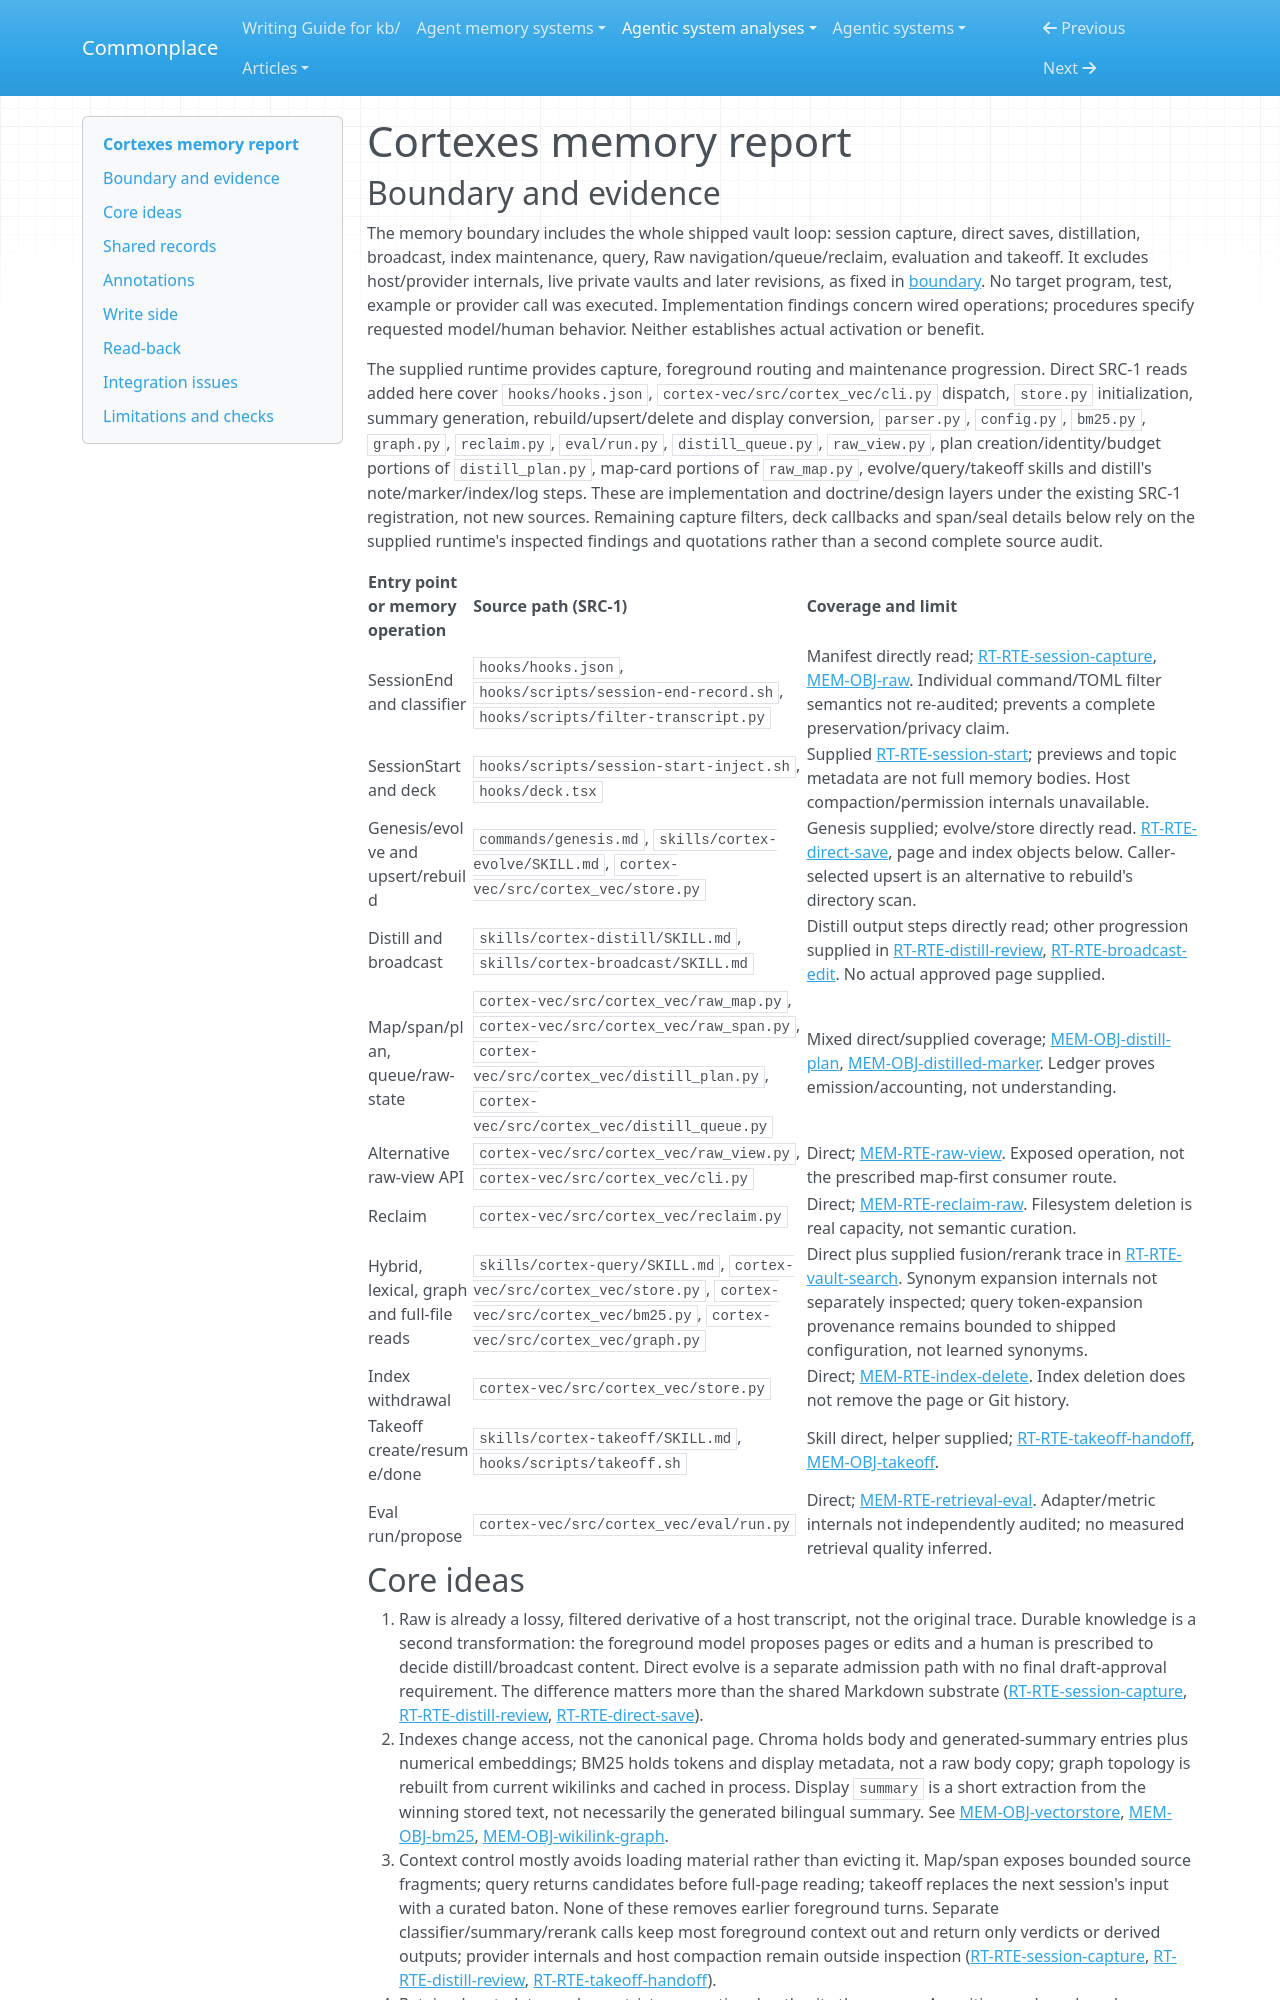

repository: zby/commonplace · page: agentic-system-analyses/retained/xbluesky--cortexes/memory/index.html · generator: mkdocs

---
type: agentic-system-analyses/types/agentic-system-memory-report.md
description: "Cortexes memory: filtered Raw, human-admitted pages, derived retrieval indexes and ephemeral continuation batons."
run-id: AAS-2026-11-08-cortexes-af94078f2405-01
source-identity: https://github.com/xbluesky/cortexes
reviewed-boundary: "2b8e79f0099203e0453147b708346349952bb963"
---

# Cortexes memory report

## Boundary and evidence

The memory boundary includes the whole shipped vault loop: session capture, direct saves, distillation, broadcast, index maintenance, query, Raw navigation/queue/reclaim, evaluation and takeoff. It excludes host/provider internals, live private vaults and later revisions, as fixed in [boundary](boundary.md#boundary-and-evidence). No target program, test, example or provider call was executed. Implementation findings concern wired operations; procedures specify requested model/human behavior. Neither establishes actual activation or benefit.

The supplied runtime provides capture, foreground routing and maintenance progression. Direct SRC-1 reads added here cover `hooks/hooks.json`, `cortex-vec/src/cortex_vec/cli.py` dispatch, `store.py` initialization, summary generation, rebuild/upsert/delete and display conversion, `parser.py`, `config.py`, `bm25.py`, `graph.py`, `reclaim.py`, `eval/run.py`, `distill_queue.py`, `raw_view.py`, plan creation/identity/budget portions of `distill_plan.py`, map-card portions of `raw_map.py`, evolve/query/takeoff skills and distill's note/marker/index/log steps. These are implementation and doctrine/design layers under the existing SRC-1 registration, not new sources. Remaining capture filters, deck callbacks and span/seal details below rely on the supplied runtime's inspected findings and quotations rather than a second complete source audit.

| Entry point or memory operation | Source path (SRC-1) | Coverage and limit |
|---|---|---|
| SessionEnd and classifier | `hooks/hooks.json`, `hooks/scripts/session-end-record.sh`, `hooks/scripts/filter-transcript.py` | Manifest directly read; [RT-RTE-session-capture](runtime.md#rt-rte-session-capture), [MEM-OBJ-raw](#mem-obj-raw). Individual command/TOML filter semantics not re-audited; prevents a complete preservation/privacy claim. |
| SessionStart and deck | `hooks/scripts/session-start-inject.sh`, `hooks/deck.tsx` | Supplied [RT-RTE-session-start](runtime.md#rt-rte-session-start); previews and topic metadata are not full memory bodies. Host compaction/permission internals unavailable. |
| Genesis/evolve and upsert/rebuild | `commands/genesis.md`, `skills/cortex-evolve/SKILL.md`, `cortex-vec/src/cortex_vec/store.py` | Genesis supplied; evolve/store directly read. [RT-RTE-direct-save](runtime.md#rt-rte-direct-save), page and index objects below. Caller-selected upsert is an alternative to rebuild's directory scan. |
| Distill and broadcast | `skills/cortex-distill/SKILL.md`, `skills/cortex-broadcast/SKILL.md` | Distill output steps directly read; other progression supplied in [RT-RTE-distill-review](runtime.md#rt-rte-distill-review), [RT-RTE-broadcast-edit](runtime.md#rt-rte-broadcast-edit). No actual approved page supplied. |
| Map/span/plan, queue/raw-state | `cortex-vec/src/cortex_vec/raw_map.py`, `cortex-vec/src/cortex_vec/raw_span.py`, `cortex-vec/src/cortex_vec/distill_plan.py`, `cortex-vec/src/cortex_vec/distill_queue.py` | Mixed direct/supplied coverage; [MEM-OBJ-distill-plan](#mem-obj-distill-plan), [MEM-OBJ-distilled-marker](#mem-obj-distilled-marker). Ledger proves emission/accounting, not understanding. |
| Alternative raw-view API | `cortex-vec/src/cortex_vec/raw_view.py`, `cortex-vec/src/cortex_vec/cli.py` | Direct; [MEM-RTE-raw-view](#mem-rte-raw-view). Exposed operation, not the prescribed map-first consumer route. |
| Reclaim | `cortex-vec/src/cortex_vec/reclaim.py` | Direct; [MEM-RTE-reclaim-raw](#mem-rte-reclaim-raw). Filesystem deletion is real capacity, not semantic curation. |
| Hybrid, lexical, graph and full-file reads | `skills/cortex-query/SKILL.md`, `cortex-vec/src/cortex_vec/store.py`, `cortex-vec/src/cortex_vec/bm25.py`, `cortex-vec/src/cortex_vec/graph.py` | Direct plus supplied fusion/rerank trace in [RT-RTE-vault-search](runtime.md#rt-rte-vault-search). Synonym expansion internals not separately inspected; query token-expansion provenance remains bounded to shipped configuration, not learned synonyms. |
| Index withdrawal | `cortex-vec/src/cortex_vec/store.py` | Direct; [MEM-RTE-index-delete](#mem-rte-index-delete). Index deletion does not remove the page or Git history. |
| Takeoff create/resume/done | `skills/cortex-takeoff/SKILL.md`, `hooks/scripts/takeoff.sh` | Skill direct, helper supplied; [RT-RTE-takeoff-handoff](runtime.md#rt-rte-takeoff-handoff), [MEM-OBJ-takeoff](#mem-obj-takeoff). |
| Eval run/propose | `cortex-vec/src/cortex_vec/eval/run.py` | Direct; [MEM-RTE-retrieval-eval](#mem-rte-retrieval-eval). Adapter/metric internals not independently audited; no measured retrieval quality inferred. |
